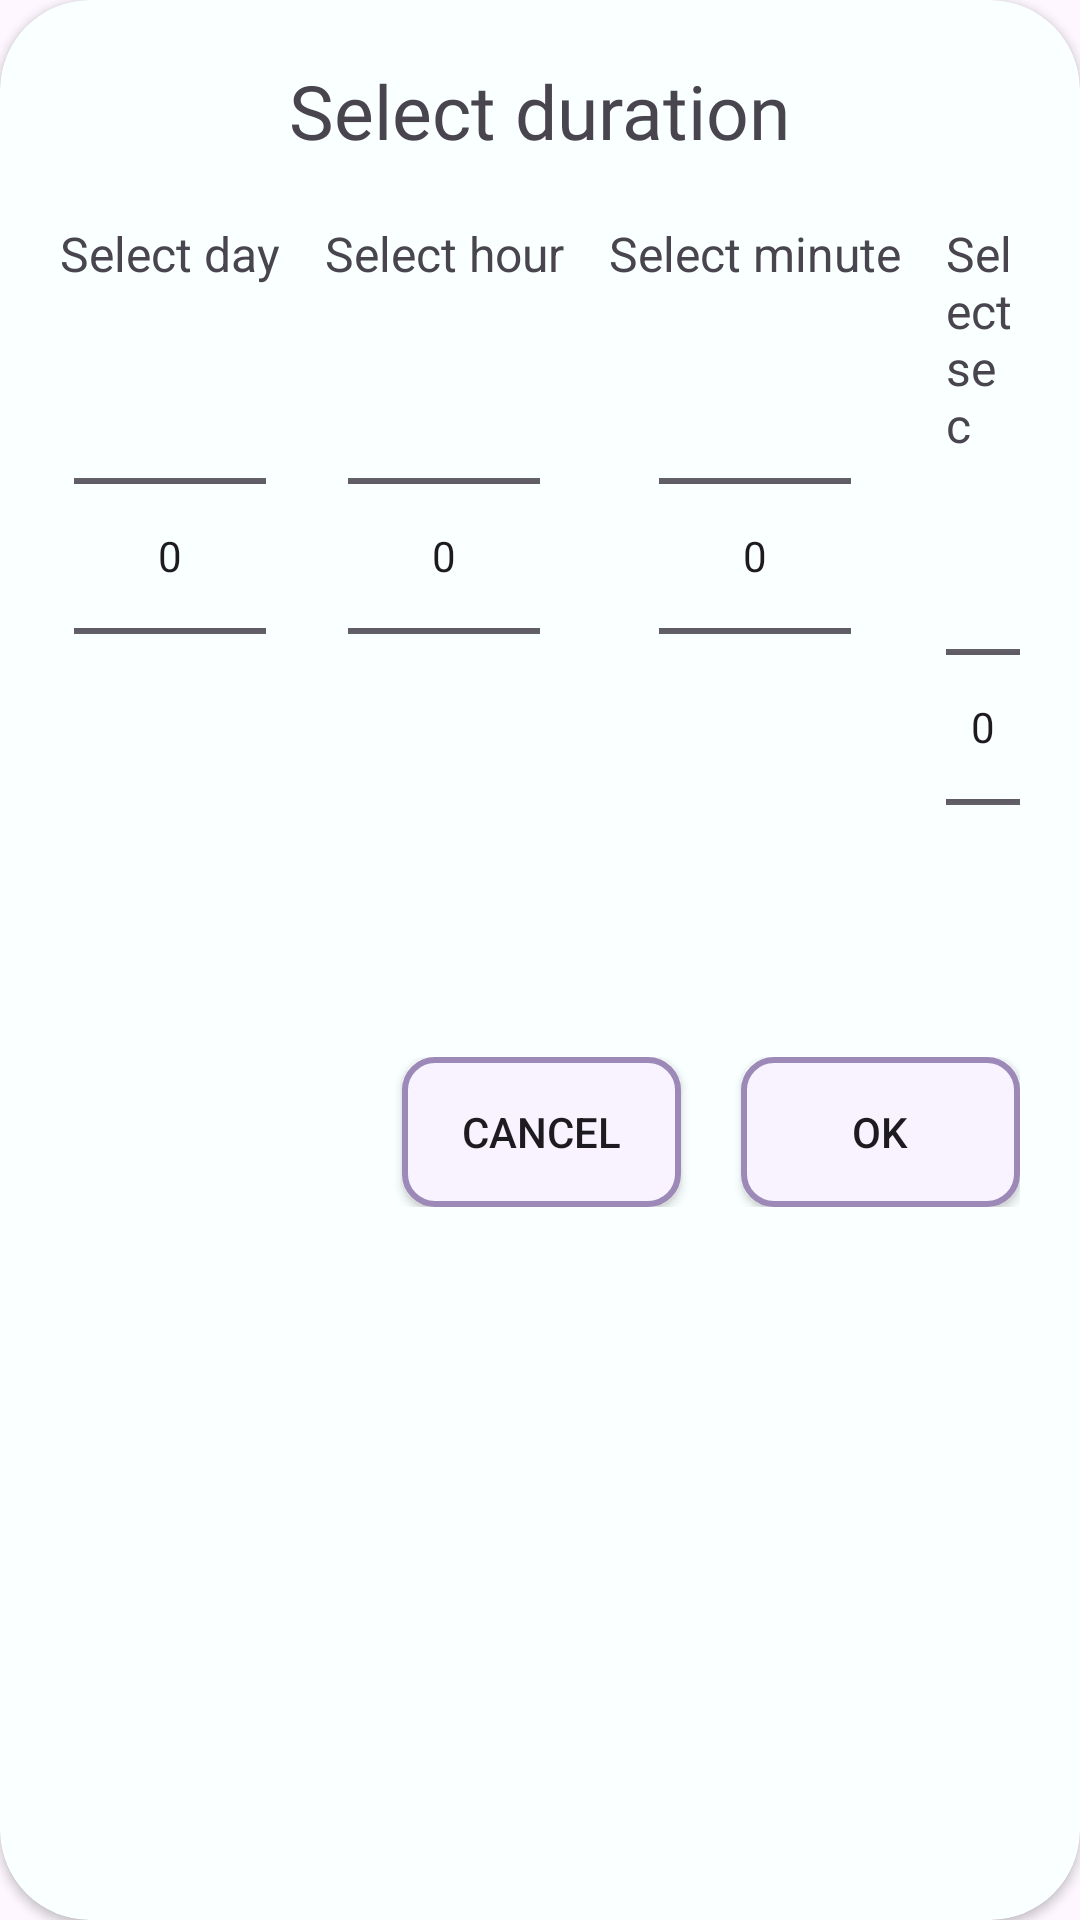

Write the Android layout XML for this screen, with the resource values it uses.
<!-- AndroidManifest.xml: application theme Theme.TimeManagementHandBook -->
<!-- res/layout/notification_picker.xml -->
<?xml version="1.0" encoding="utf-8"?>
<androidx.cardview.widget.CardView android:layout_height="wrap_content"
    android:layout_width="wrap_content"
    xmlns:app="http://schemas.android.com/apk/res-auto"
    app:cardCornerRadius="30dp"
    xmlns:android="http://schemas.android.com/apk/res/android"
    android:backgroundTint="#faffff">
    <LinearLayout
        android:layout_width="wrap_content"
        android:layout_height="wrap_content"
        android:orientation="vertical"
        android:padding="20dp"
        android:layout_gravity="center_horizontal">
        <TextView
            android:layout_width="wrap_content"
            android:layout_height="wrap_content"
            android:text="Select duration"
            android:textSize="25sp"
            android:layout_gravity="center_horizontal"
            android:fontFamily="@font/inriasans_bold"
            android:layout_above="@id/picker"/>
        <LinearLayout
            android:layout_width="wrap_content"
            android:layout_height="wrap_content"
            android:orientation="horizontal"
            android:layout_marginTop="20dp"
            android:id="@+id/picker">

            <LinearLayout
                android:layout_width="wrap_content"
                android:layout_height="wrap_content"
                android:layout_marginEnd="15dp"
                android:orientation="vertical">
                <TextView
                    android:layout_width="wrap_content"
                    android:layout_height="wrap_content"
                    android:text="Select day"
                    android:textSize="16dp"/>
                <NumberPicker
                    android:layout_width="wrap_content"
                    android:layout_height="wrap_content"
                    android:layout_gravity="center_horizontal"
                    android:id="@+id/day_picker"/>
            </LinearLayout>
            <LinearLayout
                android:layout_width="wrap_content"
                android:layout_height="wrap_content"
                android:layout_marginEnd="15dp"
                android:orientation="vertical">
                <TextView
                    android:layout_width="wrap_content"
                    android:layout_height="wrap_content"
                    android:text="Select hour"
                    android:textSize="16dp"/>
                <NumberPicker
                    android:layout_width="wrap_content"
                    android:layout_height="wrap_content"
                    android:layout_gravity="center_horizontal"
                    android:id="@+id/hour_picker" />
            </LinearLayout>
            <LinearLayout
                android:layout_width="wrap_content"
                android:layout_height="wrap_content"
                android:layout_marginEnd="15dp"
                android:orientation="vertical">
                <TextView
                    android:layout_width="wrap_content"
                    android:layout_height="wrap_content"
                    android:text="Select minute"
                    android:textSize="16dp"/>
                <NumberPicker
                    android:layout_width="wrap_content"
                    android:layout_height="wrap_content"
                    android:layout_gravity="center_horizontal"
                    android:id="@+id/minute_picker"/>
            </LinearLayout>
            <LinearLayout
                android:layout_width="wrap_content"
                android:layout_height="wrap_content"
                android:orientation="vertical">
                <TextView
                    android:layout_width="wrap_content"
                    android:layout_height="wrap_content"
                    android:text="Select sec"
                    android:textSize="16dp"/>
                <NumberPicker
                    android:layout_width="wrap_content"
                    android:layout_height="wrap_content"
                    android:layout_gravity="center_horizontal"
                    android:id="@+id/sec_picker"/>
            </LinearLayout>
        </LinearLayout>
        <RelativeLayout
            android:layout_width="match_parent"
            android:layout_height="wrap_content"
            android:layout_marginTop="20dp">

            <Button
                android:id="@+id/buttonOk"
                android:layout_width="93dp"
                android:layout_height="wrap_content"
                android:layout_alignParentRight="true"
                android:layout_marginRight="0dp"
                android:background="@drawable/custom_button2"
                android:text="Ok" />

            <Button
                android:id="@+id/buttonCancel"
                android:layout_width="93dp"
                android:layout_height="wrap_content"
                android:layout_marginEnd="20dp"
                android:layout_marginRight="15dp"
                android:layout_toStartOf="@+id/buttonOk"
                android:background="@drawable/custom_button2"
                android:text="Cancel" />
        </RelativeLayout>

    </LinearLayout>
</androidx.cardview.widget.CardView>
<!-- resources referenced by this layout -->
<resources>
  <!-- drawable custom_button2 (drawable) -->
  <?xml version="1.0" encoding="utf-8"?>
  <selector xmlns:android="http://schemas.android.com/apk/res/android">
      <item>
          <shape
          android:shape="rectangle">
          <size android:width="200dp" android:height="50dp"/>
          <stroke android:width="2dp" android:color="@color/purple2"/>
          <corners android:radius="10dp"/>
          <solid android:color="@color/purple3"/>
          </shape>
      </item>
  </selector>
  <style name="Theme.TimeManagementHandBook" parent="Base.Theme.TimeManagementHandBook" />
  <color name="purple2">#9C89B8</color>
  <color name="purple3">#F8F3FF</color>
  <style name="Base.Theme.TimeManagementHandBook" parent="Theme.Material3.DayNight.NoActionBar">
          
          
          <item name="colorPrimary">@color/blue2</item>
          <item name="colorSecondary">#faffff</item>
      </style>
  <color name="blue2">#B2D9FC</color>
</resources>
